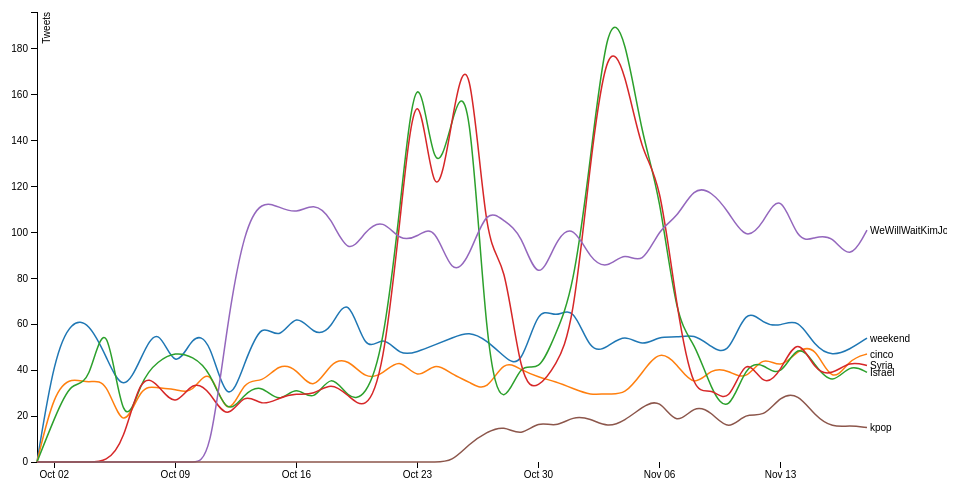
D3 v3 page, settled after 360 driven frames (6 s of simulated time); the page loaded 1 data file(s).



var margin = {top: 20, right: 80, bottom: 30, left: 50},
    width = 960 - margin.left - margin.right,
    height = 500 - margin.top - margin.bottom;

var parseDate = d3.time.format("%Y%m%d").parse;

var x = d3.time.scale()
    .range([0, width]);

var y = d3.scale.linear()
    .range([height, 0]);

var color = d3.scale.category10();

var xAxis = d3.svg.axis()
    .scale(x)
    .orient("bottom");

var yAxis = d3.svg.axis()
    .scale(y)
    .orient("left");

var line = d3.svg.line()
    .interpolate("basis")
    .x(function(d) { return x(d.date); })
    .y(function(d) { return y(d.temperature); });

var svg = d3.select("body").append("svg")
    .attr("width", width + margin.left + margin.right)
    .attr("height", height + margin.top + margin.bottom)
  .append("g")
    .attr("transform", "translate(" + margin.left + "," + margin.top + ")");

d3.tsv("data.tsv", function(error, data) {
  color.domain(d3.keys(data[0]).filter(function(key) { return key !== "date"; }));

  data.forEach(function(d) {
    d.date = parseDate(d.date);
  });

  var cities = color.domain().map(function(name) {
    return {
      name: name,
      values: data.map(function(d) {
        return {date: d.date, temperature: +d[name]};
      })
    };
  });

  x.domain(d3.extent(data, function(d) { return d.date; }));

  y.domain([
    d3.min(cities, function(c) { return d3.min(c.values, function(v) { return v.temperature; }); }),
    d3.max(cities, function(c) { return d3.max(c.values, function(v) { return v.temperature; }); })
  ]);

  svg.append("g")
      .attr("class", "x axis")
      .attr("transform", "translate(0," + height + ")")
      .call(xAxis);

  svg.append("g").attr("class", "y axis")
      .call(yAxis)
    .append("text")
      .attr("transform", "rotate(-90)")
      .attr("y", 6)
      .attr("dy", ".71em")
      .style("text-anchor", "end")
      .text("Tweets");

  var city = svg.selectAll(".city")
      .data(cities)
    .enter().append("g")
      .attr("class", "city");

  city.append("path")
      .attr("class", "line")
      .attr("d", function(d) { return line(d.values); })
      .style("stroke", function(d) { return color(d.name); });

  city.append("text")
      .datum(function(d) { return {name: d.name, value: d.values[d.values.length - 1]}; })
      .attr("transform", function(d) { return "translate(" + x(d.value.date) + "," + y(d.value.temperature) + ")"; })
      .attr("x", 3)
      .attr("dy", ".35em")
      .text(function(d) { return d.name; });
});



### data: data.tsv
date	weekend	cinco	Israel	Syria	WeWillWaitKimJongWoon	kpop
20111001	0	0	0	0	0	0
20111002	46	31	19	0	0	0
20111003	62	37	36	0	0	0
20111004	61	34	32	0	0	0
20111005	46	37	70	0	0	0
20111006	29	11	9	8	0	0
20111007	45	34	36	39	0	0
20111008	61	32	44	34	0	0
20111009	38	32	48	23	0	0
20111010	56	29	46	36	0	0
20111011	54	44	40	31	0	0
20111012	22	16	19	17	61	0
20111013	43	37	30	31	102	0
20111014	62	34	34	24	114	0
20111015	52	43	25	28	111	0
20111016	66	41	34	30	108	0
20111017	55	30	25	29	113	0
20111018	57	44	40	35	107	0
20111019	75	45	27	29	89	0
20111020	46	36	28	22	101	0
20111021	56	38	48	38	106	0
20111022	46	46	110	105	96	0
20111023	48	35	185	179	98	0
20111024	51	44	117	102	104	0
20111025	54	38	150	150	80	0
20111026	57	35	171	188	89	8
20111027	53	30	43	89	111	13
20111028	46	45	22	92	105	16
20111029	40	40	45	33	100	11
20111030	69	37	38	32	76	18
20111031	62	35	56	42	97	15
20111032	69	32	74	58	104	20
20111033	47	29	131	132	88	19
20111034	50	30	196	185	84	15
20111035	56	29	187	171	92	18
20111036	50	39	141	133	85	24
20111037	55	49	118	125	102	28
20111038	54	43	60	66	106	15
20111039	56	32	53	28	120	25
20111040	50	41	31	33	118	22
20111041	46	40	20	24	109	13
20111042	68	35	43	48	96	22
20111043	60	47	43	32	104	19
20111044	59	40	36	39	119	29
20111045	63	49	53	56	95	30
20111046	50	51	42	39	98	20
20111047	46	33	33	38	99	15
20111048	49	45	43	44	87	16
20111049	54	47	39	42	101	15